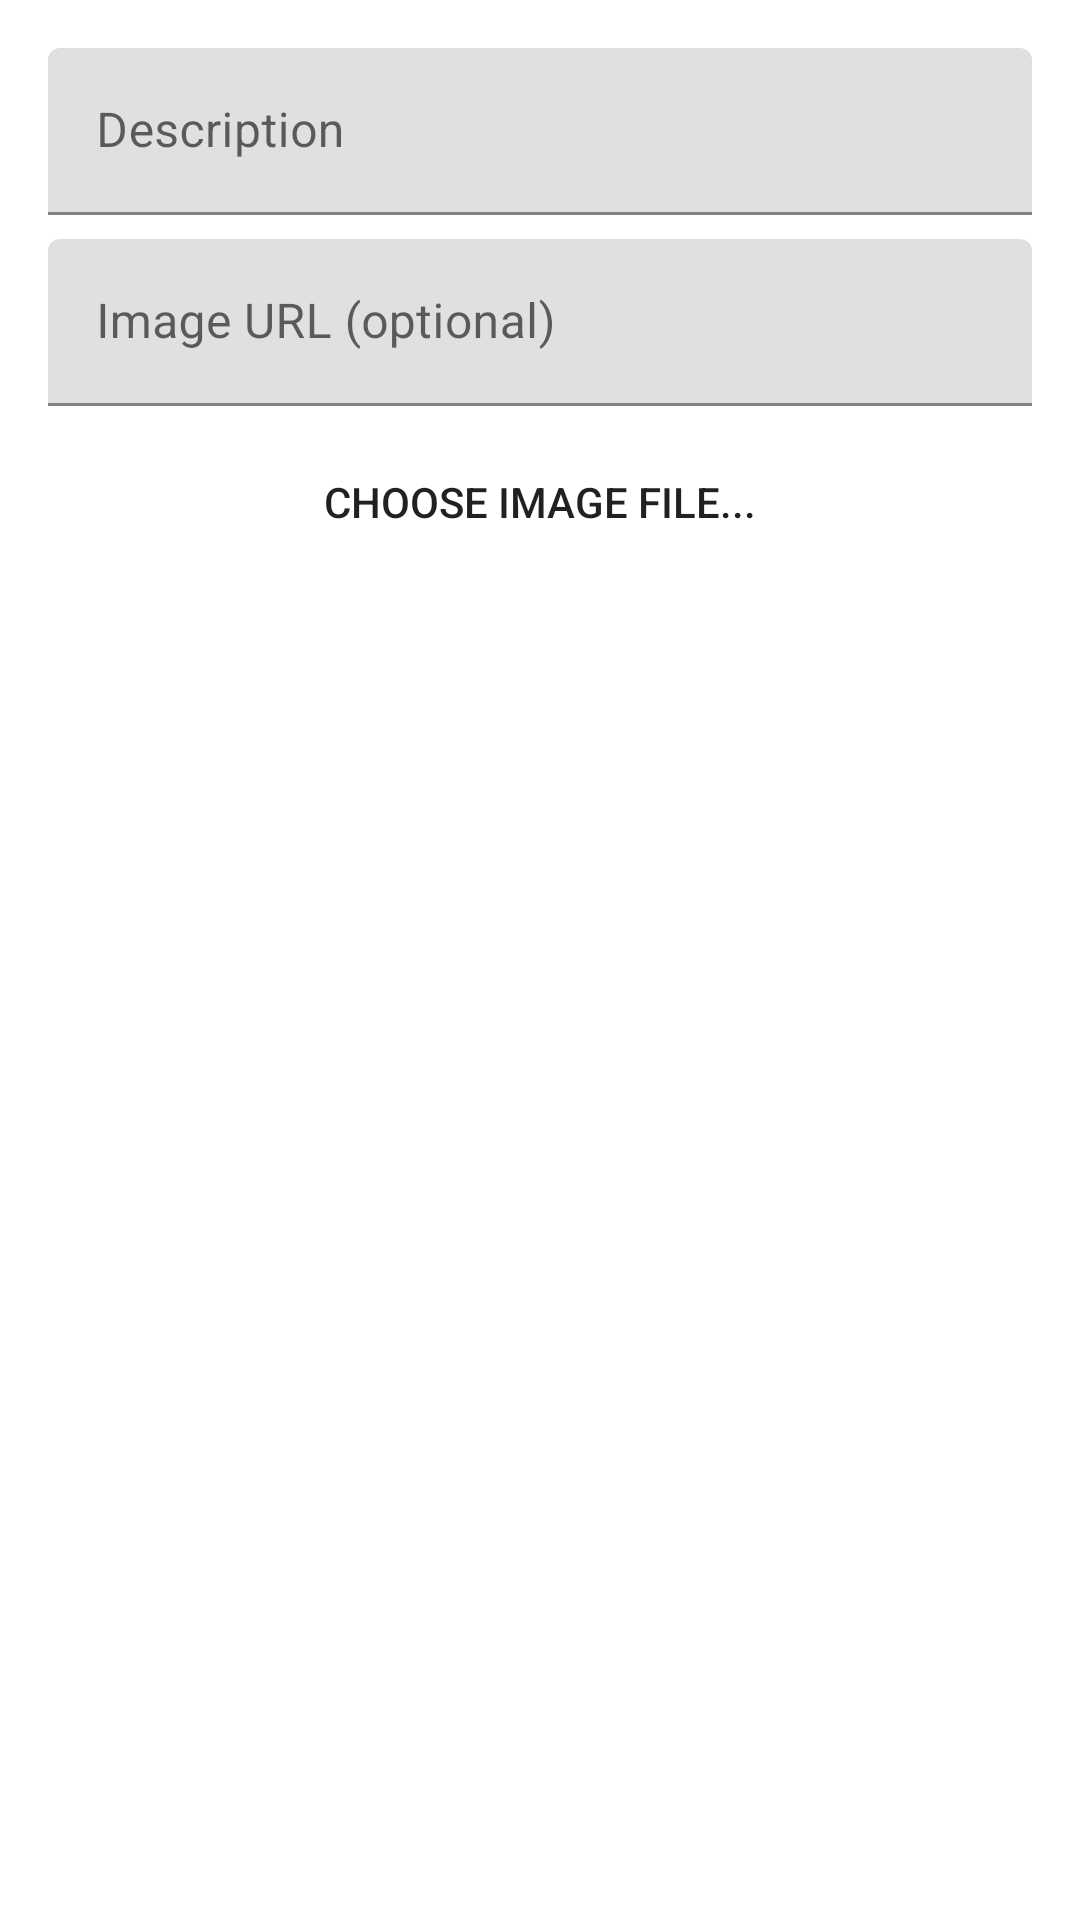

Android layout source for this screen:
<!-- AndroidManifest.xml: application theme AppTheme -->
<!-- res/layout/dialog_save_location.xml -->
<?xml version="1.0" encoding="utf-8"?>
<LinearLayout xmlns:android="http://schemas.android.com/apk/res/android"
    android:layout_width="match_parent"
    android:layout_height="wrap_content"
    android:orientation="vertical"
    android:padding="16dp">

    <com.google.android.material.textfield.TextInputLayout
        android:layout_width="match_parent"
        android:layout_height="wrap_content"
        android:hint="Description">

        <com.google.android.material.textfield.TextInputEditText
            android:id="@+id/etDialogDesc"
            android:layout_width="match_parent"
            android:layout_height="wrap_content"
            android:inputType="textCapSentences" />
    </com.google.android.material.textfield.TextInputLayout>

    <com.google.android.material.textfield.TextInputLayout
        android:layout_width="match_parent"
        android:layout_height="wrap_content"
        android:layout_marginTop="8dp"
        android:hint="Image URL (optional)">

        <com.google.android.material.textfield.TextInputEditText
            android:id="@+id/etDialogImgUrl"
            android:layout_width="match_parent"
            android:layout_height="wrap_content"
            android:inputType="textUri" />
    </com.google.android.material.textfield.TextInputLayout>

    <Button
        android:id="@+id/btnChooseFile"
        android:layout_width="match_parent"
        android:layout_height="wrap_content"
        android:layout_marginTop="8dp"
        android:text="Choose Image File..."
        style="?android:attr/borderlessButtonStyle" />

</LinearLayout>
<!-- resources referenced by this layout -->
<resources>
  <style name="AppTheme" parent="Theme.MaterialComponents.DayNight.NoActionBar">
          <item name="colorPrimary">#1565C0</item>
          <item name="colorPrimaryVariant">#0D47A1</item>
          <item name="colorPrimaryDark">#0D47A1</item>
          <item name="colorAccent">#03DAC5</item>
          <item name="colorSecondary">#03DAC5</item>
          <item name="colorOnPrimary">@color/colorOnPrimary</item>
      </style>
  <color name="colorOnPrimary">#FFFFFF</color>
</resources>
